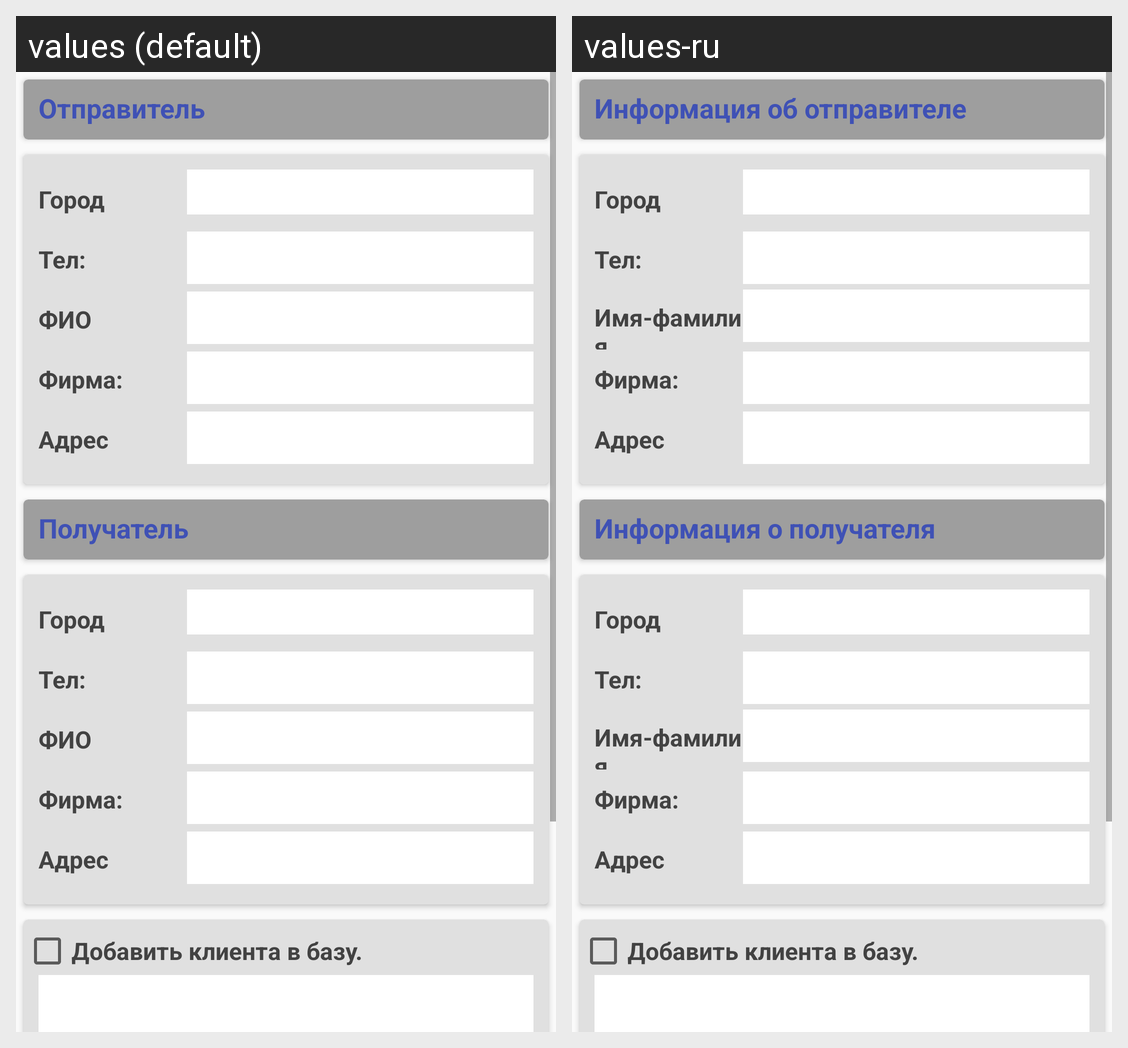

This grid shows one Android layout under two languages. Give, for every string resource on the screen, its name, the default text and each shown locale's text.
Android screen res/layout/activity_order_entry.xml rendered under 2 locales, left to right: values (default), values-ru. Device: Nexus 5 (rendered at 1080×1920; each locale shown at half size, 540×960, under a caption strip naming it); theme AppTheme.
Strings drawn on this screen, with the default value and each locale's value (text and hints the layout hard-codes, and strings that could not be matched under every locale, appear in the picture but are not listed):

senderLabel
  values: Отправитель
  values-ru: Информация об отправителе

City
  values: Город
  values-ru: Город

PhoneNo
  values: Тел:
  values-ru: Тел:

FullName
  values: ФИО
  values-ru: Имя-фамилия

Company
  values: Фирма:
  values-ru: Фирма:

Address
  values: Адрес
  values-ru: Адрес

receiverLabel
  values: Получатель
  values-ru: Информация о получателя

AddCustomerToDB
  values: Добавить клиента в базу.
  values-ru: Добавить клиента в базу.
